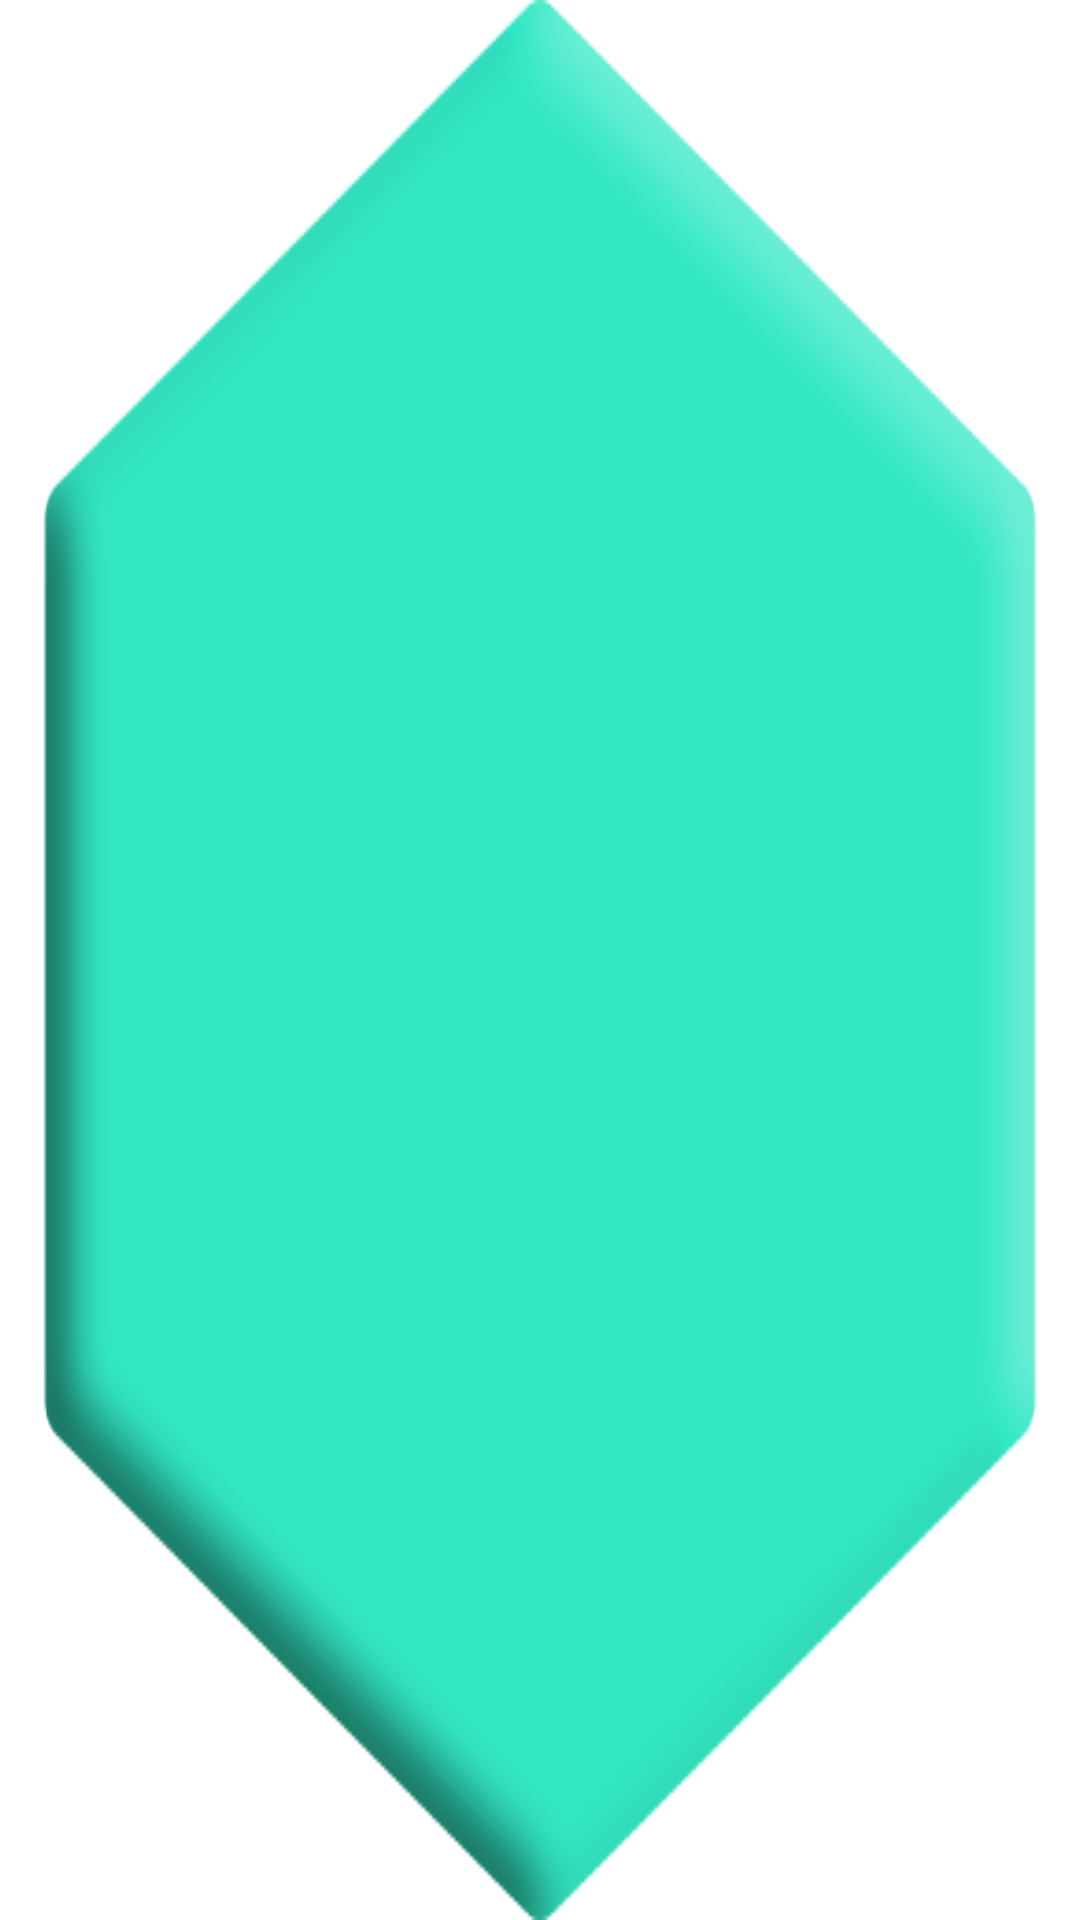

This screen was rendered from an Android layout file. Write that file and the resources it references.
<!-- AndroidManifest.xml: application theme Theme.Projet_Hexagon -->
<!-- res/layout/hexa.xml -->
<?xml version="1.0" encoding="utf-8"?>
<ImageView xmlns:android="http://schemas.android.com/apk/res/android"
    xmlns:app="http://schemas.android.com/apk/res-auto"
    android:id="@+id/tv_1"
    android:layout_width="50dp"
    android:layout_height="50dp"
    android:background="@drawable/hexagonpng"
    android:clickable="true"
    android:focusable="true"
    android:gravity="center"
    android:textColor="@color/black"

    android:textSize="18sp" />
<!-- resources referenced by this layout -->
<resources>
  <!-- drawable hexagonpng: png bitmap (drawable, 61469 bytes) -->
  <style name="Theme.Projet_Hexagon" parent="Theme.MaterialComponents.DayNight.DarkActionBar">
          
          <item name="colorPrimary">@color/purple_500</item>
          <item name="colorPrimaryVariant">@color/purple_700</item>
          <item name="colorOnPrimary">@color/white</item>
          
          <item name="colorSecondary">@color/teal_200</item>
          <item name="colorSecondaryVariant">@color/teal_700</item>
          <item name="colorOnSecondary">@color/black</item>
          
          <item name="android:statusBarColor" tools:targetApi="l">?attr/colorPrimaryVariant</item>
          
      </style>
  <!-- not gathered from this repository: default colours our renderer supplied (Android Studio template values) -->
  <color name="purple_500">#FF6200EE</color>
  <color name="purple_700">#FF3700B3</color>
  <color name="teal_200">#FF03DAC5</color>
  <color name="teal_700">#FF018786</color>
  <color name="black">#FF000000</color>
  <color name="white">#FFFFFFFF</color>
</resources>
